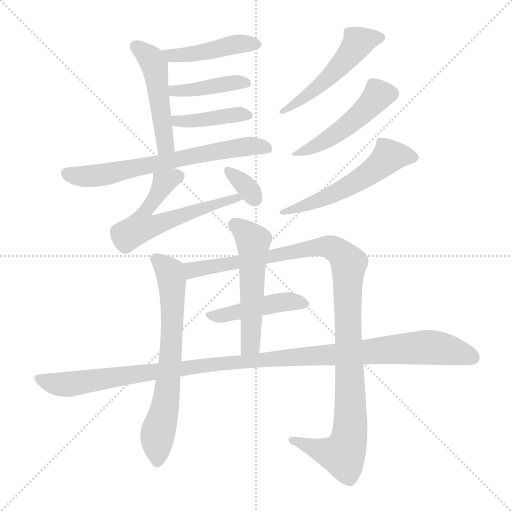
t = 0.00 s
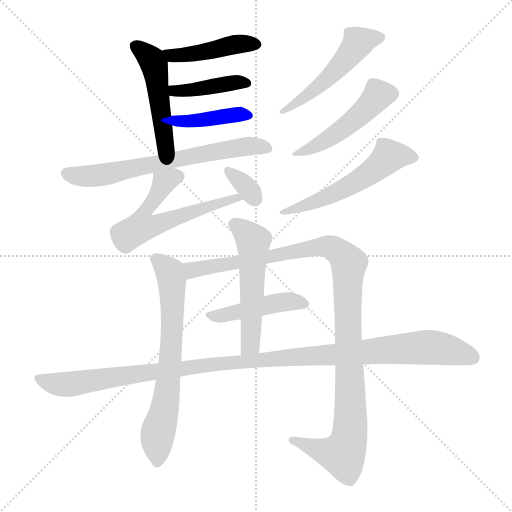
t = 2.17 s
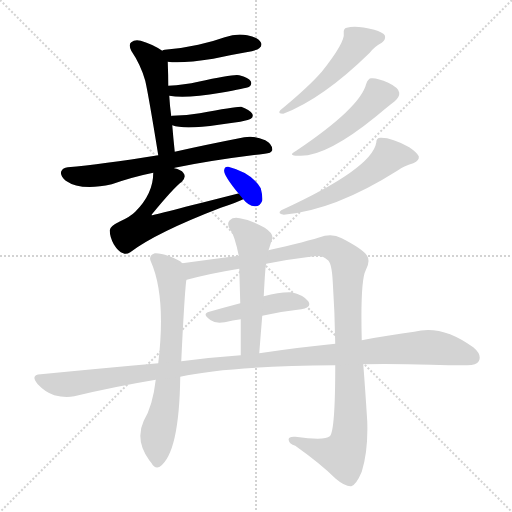
t = 4.34 s
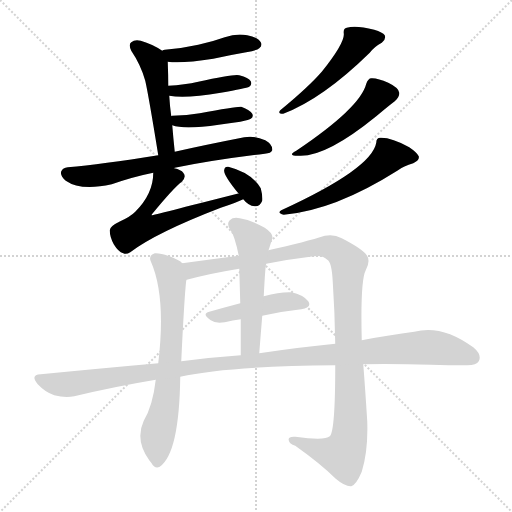
t = 6.52 s
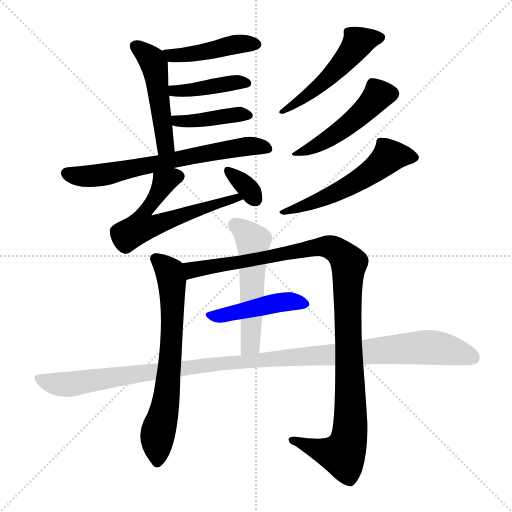
t = 8.69 s
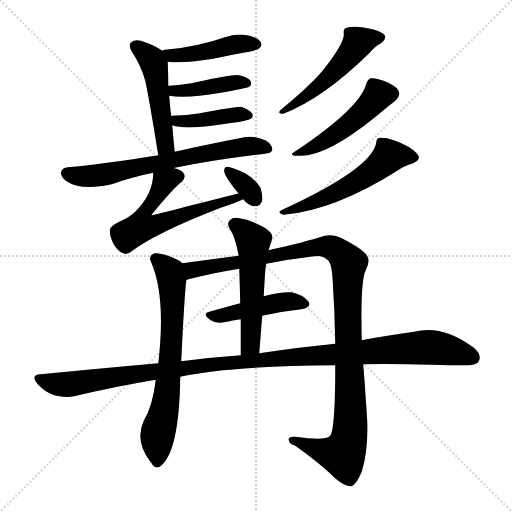
t = 10.86 s

The animated SVG that drew these frames (rendered in a browser with its animation timeline set to each time). Animation: 15 CSS @keyframes rules; one cycle of 10.86 s.

<svg version="1.1" viewBox="0 0 1024 1024" xmlns="http://www.w3.org/2000/svg">
  <g stroke="lightgray" stroke-dasharray="1,1" stroke-width="1" transform="scale(4, 4)">
    <line x1="0" y1="0" x2="256" y2="256"></line>
    <line x1="256" y1="0" x2="0" y2="256"></line>
    <line x1="128" y1="0" x2="128" y2="256"></line>
    <line x1="0" y1="128" x2="256" y2="128"></line>
  </g>
<g transform="scale(1, -1) translate(0, -900)">
   <style type="text/css">
    @keyframes keyframes0 {
      from {
       stroke: blue;
       stroke-dashoffset: 440;
       stroke-width: 128;
       }
       59% {
       animation-timing-function: step-end;
       stroke: blue;
       stroke-dashoffset: 0;
       stroke-width: 128;
       }
       to {
       stroke: black;
       stroke-width: 1024;
       }
       }
       #make-me-a-hanzi-animation-0 {
         animation: keyframes0 0.608073s both;
         animation-delay: 0.000000s;
         animation-timing-function: linear;
       }
    @keyframes keyframes1 {
      from {
       stroke: blue;
       stroke-dashoffset: 485;
       stroke-width: 128;
       }
       61% {
       animation-timing-function: step-end;
       stroke: blue;
       stroke-dashoffset: 0;
       stroke-width: 128;
       }
       to {
       stroke: black;
       stroke-width: 1024;
       }
       }
       #make-me-a-hanzi-animation-1 {
         animation: keyframes1 0.644694s both;
         animation-delay: 0.608073s;
         animation-timing-function: linear;
       }
    @keyframes keyframes2 {
      from {
       stroke: blue;
       stroke-dashoffset: 407;
       stroke-width: 128;
       }
       57% {
       animation-timing-function: step-end;
       stroke: blue;
       stroke-dashoffset: 0;
       stroke-width: 128;
       }
       to {
       stroke: black;
       stroke-width: 1024;
       }
       }
       #make-me-a-hanzi-animation-2 {
         animation: keyframes2 0.581217s both;
         animation-delay: 1.252767s;
         animation-timing-function: linear;
       }
    @keyframes keyframes3 {
      from {
       stroke: blue;
       stroke-dashoffset: 408;
       stroke-width: 128;
       }
       57% {
       animation-timing-function: step-end;
       stroke: blue;
       stroke-dashoffset: 0;
       stroke-width: 128;
       }
       to {
       stroke: black;
       stroke-width: 1024;
       }
       }
       #make-me-a-hanzi-animation-3 {
         animation: keyframes3 0.582031s both;
         animation-delay: 1.833984s;
         animation-timing-function: linear;
       }
    @keyframes keyframes4 {
      from {
       stroke: blue;
       stroke-dashoffset: 665;
       stroke-width: 128;
       }
       68% {
       animation-timing-function: step-end;
       stroke: blue;
       stroke-dashoffset: 0;
       stroke-width: 128;
       }
       to {
       stroke: black;
       stroke-width: 1024;
       }
       }
       #make-me-a-hanzi-animation-4 {
         animation: keyframes4 0.791178s both;
         animation-delay: 2.416016s;
         animation-timing-function: linear;
       }
    @keyframes keyframes5 {
      from {
       stroke: blue;
       stroke-dashoffset: 603;
       stroke-width: 128;
       }
       66% {
       animation-timing-function: step-end;
       stroke: blue;
       stroke-dashoffset: 0;
       stroke-width: 128;
       }
       to {
       stroke: black;
       stroke-width: 1024;
       }
       }
       #make-me-a-hanzi-animation-5 {
         animation: keyframes5 0.740723s both;
         animation-delay: 3.207194s;
         animation-timing-function: linear;
       }
    @keyframes keyframes6 {
      from {
       stroke: blue;
       stroke-dashoffset: 335;
       stroke-width: 128;
       }
       52% {
       animation-timing-function: step-end;
       stroke: blue;
       stroke-dashoffset: 0;
       stroke-width: 128;
       }
       to {
       stroke: black;
       stroke-width: 1024;
       }
       }
       #make-me-a-hanzi-animation-6 {
         animation: keyframes6 0.522624s both;
         animation-delay: 3.947917s;
         animation-timing-function: linear;
       }
    @keyframes keyframes7 {
      from {
       stroke: blue;
       stroke-dashoffset: 501;
       stroke-width: 128;
       }
       62% {
       animation-timing-function: step-end;
       stroke: blue;
       stroke-dashoffset: 0;
       stroke-width: 128;
       }
       to {
       stroke: black;
       stroke-width: 1024;
       }
       }
       #make-me-a-hanzi-animation-7 {
         animation: keyframes7 0.657715s both;
         animation-delay: 4.470540s;
         animation-timing-function: linear;
       }
    @keyframes keyframes8 {
      from {
       stroke: blue;
       stroke-dashoffset: 478;
       stroke-width: 128;
       }
       61% {
       animation-timing-function: step-end;
       stroke: blue;
       stroke-dashoffset: 0;
       stroke-width: 128;
       }
       to {
       stroke: black;
       stroke-width: 1024;
       }
       }
       #make-me-a-hanzi-animation-8 {
         animation: keyframes8 0.638997s both;
         animation-delay: 5.128255s;
         animation-timing-function: linear;
       }
    @keyframes keyframes9 {
      from {
       stroke: blue;
       stroke-dashoffset: 540;
       stroke-width: 128;
       }
       64% {
       animation-timing-function: step-end;
       stroke: blue;
       stroke-dashoffset: 0;
       stroke-width: 128;
       }
       to {
       stroke: black;
       stroke-width: 1024;
       }
       }
       #make-me-a-hanzi-animation-9 {
         animation: keyframes9 0.689453s both;
         animation-delay: 5.767253s;
         animation-timing-function: linear;
       }
    @keyframes keyframes10 {
      from {
       stroke: blue;
       stroke-dashoffset: 676;
       stroke-width: 128;
       }
       69% {
       animation-timing-function: step-end;
       stroke: blue;
       stroke-dashoffset: 0;
       stroke-width: 128;
       }
       to {
       stroke: black;
       stroke-width: 1024;
       }
       }
       #make-me-a-hanzi-animation-10 {
         animation: keyframes10 0.800130s both;
         animation-delay: 6.456706s;
         animation-timing-function: linear;
       }
    @keyframes keyframes11 {
      from {
       stroke: blue;
       stroke-dashoffset: 1092;
       stroke-width: 128;
       }
       78% {
       animation-timing-function: step-end;
       stroke: blue;
       stroke-dashoffset: 0;
       stroke-width: 128;
       }
       to {
       stroke: black;
       stroke-width: 1024;
       }
       }
       #make-me-a-hanzi-animation-11 {
         animation: keyframes11 1.138672s both;
         animation-delay: 7.256836s;
         animation-timing-function: linear;
       }
    @keyframes keyframes12 {
      from {
       stroke: blue;
       stroke-dashoffset: 446;
       stroke-width: 128;
       }
       59% {
       animation-timing-function: step-end;
       stroke: blue;
       stroke-dashoffset: 0;
       stroke-width: 128;
       }
       to {
       stroke: black;
       stroke-width: 1024;
       }
       }
       #make-me-a-hanzi-animation-12 {
         animation: keyframes12 0.612956s both;
         animation-delay: 8.395508s;
         animation-timing-function: linear;
       }
    @keyframes keyframes13 {
      from {
       stroke: blue;
       stroke-dashoffset: 530;
       stroke-width: 128;
       }
       63% {
       animation-timing-function: step-end;
       stroke: blue;
       stroke-dashoffset: 0;
       stroke-width: 128;
       }
       to {
       stroke: black;
       stroke-width: 1024;
       }
       }
       #make-me-a-hanzi-animation-13 {
         animation: keyframes13 0.681315s both;
         animation-delay: 9.008464s;
         animation-timing-function: linear;
       }
    @keyframes keyframes14 {
      from {
       stroke: blue;
       stroke-dashoffset: 1131;
       stroke-width: 128;
       }
       79% {
       animation-timing-function: step-end;
       stroke: blue;
       stroke-dashoffset: 0;
       stroke-width: 128;
       }
       to {
       stroke: black;
       stroke-width: 1024;
       }
       }
       #make-me-a-hanzi-animation-14 {
         animation: keyframes14 1.170410s both;
         animation-delay: 9.689779s;
         animation-timing-function: linear;
       }
</style>
<path d="M 335.5 776.5 Q 363.5 772.5 426.5 782.5 Q 457.5 789.5 492.5 795.5 Q 514.5 799.5 518.5 803.5 Q 525.5 809.5 521.5 815.5 Q 517.5 824.5 494.5 829.5 Q 472.5 833.5 449.5 825.5 Q 424.5 816.5 396.5 810.5 Q 365.5 803.5 329.5 800.5 Q 326.5 800.5 324.5 798.5 C 296.5 788.5 305.5 779.5 335.5 776.5 Z" fill="lightgray"></path> 
<path d="M 349.5 596.5 Q 346.5 624.5 344.5 649.5 L 342.5 667.5 Q 339.5 689.5 338.5 708.5 L 336.5 728.5 Q 336.5 749.5 335.5 776.5 C 334.5 791.5 334.5 791.5 324.5 798.5 Q 305.5 811.5 281.5 818.5 Q 269.5 821.5 262.5 815.5 Q 256.5 811.5 262.5 798.5 Q 281.5 770.5 290.5 738.5 Q 297.5 707.5 316.5 589.5 C 321.5 559.5 352.5 566.5 349.5 596.5 Z" fill="lightgray"></path> 
<path d="M 338.5 708.5 Q 371.5 702.5 441.5 714.5 Q 492.5 723.5 498.5 726.5 Q 504.5 730.5 501.5 737.5 Q 497.5 744.5 478.5 749.5 Q 468.5 752.5 396.5 736.5 Q 369.5 730.5 336.5 728.5 C 306.5 726.5 308.5 713.5 338.5 708.5 Z" fill="lightgray"></path> 
<path d="M 344.5 649.5 Q 368.5 640.5 437.5 650.5 Q 458.5 653.5 480.5 656.5 Q 499.5 660.5 501.5 662.5 Q 507.5 666.5 504.5 672.5 Q 500.5 679.5 482.5 686.5 Q 473.5 687.5 399.5 673.5 Q 374.5 669.5 344.5 668.5 Q 341.5 668.5 342.5 667.5 C 313.5 660.5 315.5 658.5 344.5 649.5 Z" fill="lightgray"></path> 
<path d="M 348.5 563.5 Q 348.5 564.5 349.5 564.5 Q 428.5 580.5 529.5 592.5 Q 542.5 593.5 544.5 599.5 Q 545.5 611.5 530.5 619.5 Q 508.5 629.5 488.5 625.5 Q 406.5 609.5 349.5 596.5 L 316.5 589.5 Q 202.5 571.5 135.5 565.5 Q 125.5 564.5 122.5 557.5 Q 119.5 548.5 131.5 538.5 Q 161.5 517.5 223.5 531.5 Q 266.5 546.5 306.5 554.5 L 348.5 563.5 Z" fill="lightgray"></path> 
<path d="M 477.5 512.5 Q 476.5 513.5 474.5 512.5 Q 305.5 469.5 303.5 469.5 Q 302.5 470.5 305.5 473.5 Q 347.5 524.5 363.5 536.5 Q 373.5 546.5 366.5 554.5 Q 362.5 560.5 348.5 563.5 C 320.5 573.5 307.5 577.5 306.5 554.5 Q 306.5 512.5 270.5 476.5 Q 260.5 466.5 240.5 457.5 Q 219.5 447.5 219.5 439.5 Q 219.5 426.5 227.5 411.5 Q 236.5 396.5 246.5 393.5 Q 252.5 390.5 260.5 395.5 Q 311.5 434.5 441.5 484.5 Q 472.5 494.5 486.5 501.5 C 513.5 513.5 506.5 518.5 477.5 512.5 Z" fill="lightgray"></path> 
<path d="M 486.5 501.5 Q 496.5 488.5 509.5 487.5 Q 519.5 486.5 524.5 498.5 Q 525.5 508.5 521.5 523.5 Q 503.5 554.5 456.5 566.5 Q 449.5 567.5 448.5 560.5 Q 445.5 551.5 477.5 512.5 L 486.5 501.5 Z" fill="lightgray"></path> 
<path d="M 687.5 833.5 Q 690.5 815.5 643.5 756.5 Q 616.5 725.5 560.5 679.5 Q 554.5 672.5 566.5 672.5 Q 645.5 702.5 739.5 794.5 Q 748.5 806.5 763.5 814.5 Q 772.5 821.5 769.5 829.5 Q 765.5 835.5 748.5 840.5 Q 712.5 849.5 693.5 844.5 Q 686.5 843.5 687.5 833.5 Z" fill="lightgray"></path> 
<path d="M 732.5 732.5 Q 720.5 684.5 592.5 598.5 Q 573.5 588.5 596.5 588.5 Q 650.5 584.5 752.5 667.5 Q 777.5 688.5 789.5 697.5 Q 799.5 706.5 798.5 714.5 Q 797.5 724.5 776.5 734.5 Q 754.5 744.5 742.5 743.5 Q 736.5 743.5 732.5 732.5 Z" fill="lightgray"></path> 
<path d="M 752.5 614.5 Q 743.5 562.5 562.5 479.5 Q 553.5 473.5 567.5 470.5 Q 669.5 479.5 794.5 558.5 Q 807.5 568.5 826.5 573.5 Q 839.5 579.5 837.5 587.5 Q 834.5 594.5 818.5 605.5 Q 784.5 624.5 762.5 624.5 Q 752.5 625.5 752.5 614.5 Z" fill="lightgray"></path> 
<path d="M 364.5 373.5 Q 361.5 377.5 356.5 379.5 Q 326.5 394.5 309.5 393.5 Q 296.5 389.5 301.5 377.5 Q 332.5 307.5 316.5 173.5 L 311.5 140.5 Q 305.5 88.5 287.5 58.5 Q 269.5 19.5 298.5 -20.5 Q 299.5 -21.5 302.5 -25.5 Q 309.5 -38.5 319.5 -33.5 Q 358.5 -6.5 360.5 146.5 L 362.5 177.5 Q 368.5 304.5 372.5 339.5 C 375.5 366.5 375.5 366.5 364.5 373.5 Z" fill="lightgray"></path> 
<path d="M 670.5 169.5 Q 670.5 36.5 659.5 27.5 Q 649.5 18.5 590.5 26.5 Q 575.5 27.5 577.5 19.5 Q 578.5 12.5 590.5 8.5 Q 642.5 -28.5 671.5 -57.5 Q 690.5 -73.5 702.5 -72.5 Q 712.5 -69.5 723.5 -43.5 Q 736.5 -1.5 734.5 57.5 Q 730.5 121.5 726.5 171.5 L 723.5 219.5 Q 720.5 339.5 731.5 359.5 Q 741.5 378.5 733.5 389.5 Q 724.5 402.5 683.5 423.5 Q 667.5 432.5 649.5 428.5 Q 612.5 416.5 536.5 399.5 L 477.5 388.5 Q 422.5 381.5 364.5 373.5 C 334.5 369.5 343.5 331.5 372.5 339.5 Q 372.5 340.5 373.5 340.5 Q 422.5 353.5 478.5 362.5 L 532.5 372.5 Q 577.5 381.5 627.5 387.5 Q 645.5 390.5 654.5 380.5 Q 663.5 376.5 665.5 336.5 Q 669.5 276.5 670.5 212.5 L 670.5 169.5 Z" fill="lightgray"></path> 
<path d="M 524.5 268.5 Q 564.5 277.5 602.5 281.5 Q 624.5 285.5 616.5 297.5 Q 606.5 310.5 582.5 315.5 Q 560.5 316.5 527.5 307.5 L 480.5 293.5 Q 446.5 284.5 418.5 276.5 Q 402.5 272.5 421.5 259.5 Q 430.5 252.5 449.5 255.5 Q 465.5 259.5 481.5 261.5 L 524.5 268.5 Z" fill="lightgray"></path> 
<path d="M 536.5 399.5 Q 536.5 400.5 537.5 400.5 Q 541.5 413.5 544.5 422.5 Q 547.5 432.5 529.5 444.5 Q 501.5 460.5 479.5 463.5 Q 466.5 466.5 459.5 459.5 Q 452.5 452.5 460.5 440.5 Q 469.5 428.5 477.5 388.5 L 478.5 362.5 Q 479.5 329.5 480.5 293.5 L 481.5 261.5 Q 481.5 227.5 481.5 189.5 C 481.5 159.5 516.5 163.5 518.5 193.5 Q 521.5 232.5 524.5 268.5 L 527.5 307.5 Q 530.5 368.5 532.5 372.5 C 536.5 400.5 536.5 398.5 536.5 399.5 Z" fill="lightgray"></path> 
<path d="M 360.5 146.5 Q 454.5 167.5 670.5 169.5 L 726.5 171.5 Q 789.5 172.5 861.5 170.5 Q 898.5 169.5 930.5 169.5 Q 952.5 168.5 957.5 177.5 Q 964.5 190.5 946.5 205.5 Q 883.5 251.5 828.5 236.5 Q 780.5 230.5 723.5 219.5 L 670.5 212.5 Q 598.5 205.5 518.5 193.5 L 481.5 189.5 Q 423.5 185.5 362.5 177.5 L 316.5 173.5 Q 204.5 163.5 81.5 151.5 Q 59.5 150.5 75.5 131.5 Q 90.5 115.5 108.5 109.5 Q 130.5 103.5 148.5 107.5 Q 227.5 126.5 311.5 140.5 L 360.5 146.5 Z" fill="lightgray"></path> 
      <clipPath id="make-me-a-hanzi-clip-0">
      <path d="M 335.5 776.5 Q 363.5 772.5 426.5 782.5 Q 457.5 789.5 492.5 795.5 Q 514.5 799.5 518.5 803.5 Q 525.5 809.5 521.5 815.5 Q 517.5 824.5 494.5 829.5 Q 472.5 833.5 449.5 825.5 Q 424.5 816.5 396.5 810.5 Q 365.5 803.5 329.5 800.5 Q 326.5 800.5 324.5 798.5 C 296.5 788.5 305.5 779.5 335.5 776.5 Z" fill="lightgray"></path>
      </clipPath>
      <path clip-path="url(#make-me-a-hanzi-clip-0)" d="M 329.5 793.5 L 364.5 789.5 L 414.5 795.5 L 473.5 812.5 L 510.5 811.5 " fill="none" id="make-me-a-hanzi-animation-0" stroke-dasharray="312 624" stroke-linecap="round"></path>

      <clipPath id="make-me-a-hanzi-clip-1">
      <path d="M 349.5 596.5 Q 346.5 624.5 344.5 649.5 L 342.5 667.5 Q 339.5 689.5 338.5 708.5 L 336.5 728.5 Q 336.5 749.5 335.5 776.5 C 334.5 791.5 334.5 791.5 324.5 798.5 Q 305.5 811.5 281.5 818.5 Q 269.5 821.5 262.5 815.5 Q 256.5 811.5 262.5 798.5 Q 281.5 770.5 290.5 738.5 Q 297.5 707.5 316.5 589.5 C 321.5 559.5 352.5 566.5 349.5 596.5 Z" fill="lightgray"></path>
      </clipPath>
      <path clip-path="url(#make-me-a-hanzi-clip-1)" d="M 271.5 807.5 L 303.5 780.5 L 308.5 766.5 L 330.5 609.5 L 342.5 602.5 " fill="none" id="make-me-a-hanzi-animation-1" stroke-dasharray="357 714" stroke-linecap="round"></path>

      <clipPath id="make-me-a-hanzi-clip-2">
      <path d="M 338.5 708.5 Q 371.5 702.5 441.5 714.5 Q 492.5 723.5 498.5 726.5 Q 504.5 730.5 501.5 737.5 Q 497.5 744.5 478.5 749.5 Q 468.5 752.5 396.5 736.5 Q 369.5 730.5 336.5 728.5 C 306.5 726.5 308.5 713.5 338.5 708.5 Z" fill="lightgray"></path>
      </clipPath>
      <path clip-path="url(#make-me-a-hanzi-clip-2)" d="M 344.5 724.5 L 355.5 717.5 L 460.5 734.5 L 492.5 733.5 " fill="none" id="make-me-a-hanzi-animation-2" stroke-dasharray="279 558" stroke-linecap="round"></path>

      <clipPath id="make-me-a-hanzi-clip-3">
      <path d="M 344.5 649.5 Q 368.5 640.5 437.5 650.5 Q 458.5 653.5 480.5 656.5 Q 499.5 660.5 501.5 662.5 Q 507.5 666.5 504.5 672.5 Q 500.5 679.5 482.5 686.5 Q 473.5 687.5 399.5 673.5 Q 374.5 669.5 344.5 668.5 Q 341.5 668.5 342.5 667.5 C 313.5 660.5 315.5 658.5 344.5 649.5 Z" fill="lightgray"></path>
      </clipPath>
      <path clip-path="url(#make-me-a-hanzi-clip-3)" d="M 345.5 663.5 L 372.5 656.5 L 465.5 670.5 L 495.5 669.5 " fill="none" id="make-me-a-hanzi-animation-3" stroke-dasharray="280 560" stroke-linecap="round"></path>

      <clipPath id="make-me-a-hanzi-clip-4">
      <path d="M 348.5 563.5 Q 348.5 564.5 349.5 564.5 Q 428.5 580.5 529.5 592.5 Q 542.5 593.5 544.5 599.5 Q 545.5 611.5 530.5 619.5 Q 508.5 629.5 488.5 625.5 Q 406.5 609.5 349.5 596.5 L 316.5 589.5 Q 202.5 571.5 135.5 565.5 Q 125.5 564.5 122.5 557.5 Q 119.5 548.5 131.5 538.5 Q 161.5 517.5 223.5 531.5 Q 266.5 546.5 306.5 554.5 L 348.5 563.5 Z" fill="lightgray"></path>
      </clipPath>
      <path clip-path="url(#make-me-a-hanzi-clip-4)" d="M 133.5 553.5 L 165.5 547.5 L 209.5 550.5 L 482.5 606.5 L 536.5 603.5 " fill="none" id="make-me-a-hanzi-animation-4" stroke-dasharray="537 1074" stroke-linecap="round"></path>

      <clipPath id="make-me-a-hanzi-clip-5">
      <path d="M 477.5 512.5 Q 476.5 513.5 474.5 512.5 Q 305.5 469.5 303.5 469.5 Q 302.5 470.5 305.5 473.5 Q 347.5 524.5 363.5 536.5 Q 373.5 546.5 366.5 554.5 Q 362.5 560.5 348.5 563.5 C 320.5 573.5 307.5 577.5 306.5 554.5 Q 306.5 512.5 270.5 476.5 Q 260.5 466.5 240.5 457.5 Q 219.5 447.5 219.5 439.5 Q 219.5 426.5 227.5 411.5 Q 236.5 396.5 246.5 393.5 Q 252.5 390.5 260.5 395.5 Q 311.5 434.5 441.5 484.5 Q 472.5 494.5 486.5 501.5 C 513.5 513.5 506.5 518.5 477.5 512.5 Z" fill="lightgray"></path>
      </clipPath>
      <path clip-path="url(#make-me-a-hanzi-clip-5)" d="M 357.5 546.5 L 328.5 535.5 L 286.5 472.5 L 282.5 446.5 L 308.5 448.5 L 413.5 488.5 L 428.5 487.5 L 436.5 497.5 L 446.5 494.5 L 461.5 506.5 L 479.5 505.5 " fill="none" id="make-me-a-hanzi-animation-5" stroke-dasharray="475 950" stroke-linecap="round"></path>

      <clipPath id="make-me-a-hanzi-clip-6">
      <path d="M 486.5 501.5 Q 496.5 488.5 509.5 487.5 Q 519.5 486.5 524.5 498.5 Q 525.5 508.5 521.5 523.5 Q 503.5 554.5 456.5 566.5 Q 449.5 567.5 448.5 560.5 Q 445.5 551.5 477.5 512.5 L 486.5 501.5 Z" fill="lightgray"></path>
      </clipPath>
      <path clip-path="url(#make-me-a-hanzi-clip-6)" d="M 456.5 558.5 L 494.5 525.5 L 510.5 501.5 " fill="none" id="make-me-a-hanzi-animation-6" stroke-dasharray="207 414" stroke-linecap="round"></path>

      <clipPath id="make-me-a-hanzi-clip-7">
      <path d="M 687.5 833.5 Q 690.5 815.5 643.5 756.5 Q 616.5 725.5 560.5 679.5 Q 554.5 672.5 566.5 672.5 Q 645.5 702.5 739.5 794.5 Q 748.5 806.5 763.5 814.5 Q 772.5 821.5 769.5 829.5 Q 765.5 835.5 748.5 840.5 Q 712.5 849.5 693.5 844.5 Q 686.5 843.5 687.5 833.5 Z" fill="lightgray"></path>
      </clipPath>
      <path clip-path="url(#make-me-a-hanzi-clip-7)" d="M 760.5 825.5 L 716.5 814.5 L 657.5 745.5 L 591.5 692.5 L 569.5 681.5 " fill="none" id="make-me-a-hanzi-animation-7" stroke-dasharray="373 746" stroke-linecap="round"></path>

      <clipPath id="make-me-a-hanzi-clip-8">
      <path d="M 732.5 732.5 Q 720.5 684.5 592.5 598.5 Q 573.5 588.5 596.5 588.5 Q 650.5 584.5 752.5 667.5 Q 777.5 688.5 789.5 697.5 Q 799.5 706.5 798.5 714.5 Q 797.5 724.5 776.5 734.5 Q 754.5 744.5 742.5 743.5 Q 736.5 743.5 732.5 732.5 Z" fill="lightgray"></path>
      </clipPath>
      <path clip-path="url(#make-me-a-hanzi-clip-8)" d="M 784.5 713.5 L 759.5 710.5 L 713.5 663.5 L 668.5 629.5 L 601.5 596.5 " fill="none" id="make-me-a-hanzi-animation-8" stroke-dasharray="350 700" stroke-linecap="round"></path>

      <clipPath id="make-me-a-hanzi-clip-9">
      <path d="M 752.5 614.5 Q 743.5 562.5 562.5 479.5 Q 553.5 473.5 567.5 470.5 Q 669.5 479.5 794.5 558.5 Q 807.5 568.5 826.5 573.5 Q 839.5 579.5 837.5 587.5 Q 834.5 594.5 818.5 605.5 Q 784.5 624.5 762.5 624.5 Q 752.5 625.5 752.5 614.5 Z" fill="lightgray"></path>
      </clipPath>
      <path clip-path="url(#make-me-a-hanzi-clip-9)" d="M 827.5 585.5 L 778.5 587.5 L 744.5 556.5 L 689.5 523.5 L 610.5 488.5 L 573.5 479.5 " fill="none" id="make-me-a-hanzi-animation-9" stroke-dasharray="412 824" stroke-linecap="round"></path>

      <clipPath id="make-me-a-hanzi-clip-10">
      <path d="M 364.5 373.5 Q 361.5 377.5 356.5 379.5 Q 326.5 394.5 309.5 393.5 Q 296.5 389.5 301.5 377.5 Q 332.5 307.5 316.5 173.5 L 311.5 140.5 Q 305.5 88.5 287.5 58.5 Q 269.5 19.5 298.5 -20.5 Q 299.5 -21.5 302.5 -25.5 Q 309.5 -38.5 319.5 -33.5 Q 358.5 -6.5 360.5 146.5 L 362.5 177.5 Q 368.5 304.5 372.5 339.5 C 375.5 366.5 375.5 366.5 364.5 373.5 Z" fill="lightgray"></path>
      </clipPath>
      <path clip-path="url(#make-me-a-hanzi-clip-10)" d="M 310.5 382.5 L 340.5 350.5 L 345.5 282.5 L 337.5 134.5 L 315.5 31.5 L 314.5 -22.5 " fill="none" id="make-me-a-hanzi-animation-10" stroke-dasharray="548 1096" stroke-linecap="round"></path>

      <clipPath id="make-me-a-hanzi-clip-11">
      <path d="M 670.5 169.5 Q 670.5 36.5 659.5 27.5 Q 649.5 18.5 590.5 26.5 Q 575.5 27.5 577.5 19.5 Q 578.5 12.5 590.5 8.5 Q 642.5 -28.5 671.5 -57.5 Q 690.5 -73.5 702.5 -72.5 Q 712.5 -69.5 723.5 -43.5 Q 736.5 -1.5 734.5 57.5 Q 730.5 121.5 726.5 171.5 L 723.5 219.5 Q 720.5 339.5 731.5 359.5 Q 741.5 378.5 733.5 389.5 Q 724.5 402.5 683.5 423.5 Q 667.5 432.5 649.5 428.5 Q 612.5 416.5 536.5 399.5 L 477.5 388.5 Q 422.5 381.5 364.5 373.5 C 334.5 369.5 343.5 331.5 372.5 339.5 Q 372.5 340.5 373.5 340.5 Q 422.5 353.5 478.5 362.5 L 532.5 372.5 Q 577.5 381.5 627.5 387.5 Q 645.5 390.5 654.5 380.5 Q 663.5 376.5 665.5 336.5 Q 669.5 276.5 670.5 212.5 L 670.5 169.5 Z" fill="lightgray"></path>
      </clipPath>
      <path clip-path="url(#make-me-a-hanzi-clip-11)" d="M 372.5 369.5 L 383.5 359.5 L 391.5 360.5 L 650.5 407.5 L 668.5 402.5 L 692.5 381.5 L 697.5 369.5 L 701.5 94.5 L 697.5 19.5 L 685.5 -9.5 L 585.5 20.5 " fill="none" id="make-me-a-hanzi-animation-11" stroke-dasharray="964 1928" stroke-linecap="round"></path>

      <clipPath id="make-me-a-hanzi-clip-12">
      <path d="M 524.5 268.5 Q 564.5 277.5 602.5 281.5 Q 624.5 285.5 616.5 297.5 Q 606.5 310.5 582.5 315.5 Q 560.5 316.5 527.5 307.5 L 480.5 293.5 Q 446.5 284.5 418.5 276.5 Q 402.5 272.5 421.5 259.5 Q 430.5 252.5 449.5 255.5 Q 465.5 259.5 481.5 261.5 L 524.5 268.5 Z" fill="lightgray"></path>
      </clipPath>
      <path clip-path="url(#make-me-a-hanzi-clip-12)" d="M 419.5 267.5 L 566.5 296.5 L 606.5 291.5 " fill="none" id="make-me-a-hanzi-animation-12" stroke-dasharray="318 636" stroke-linecap="round"></path>

      <clipPath id="make-me-a-hanzi-clip-13">
      <path d="M 536.5 399.5 Q 536.5 400.5 537.5 400.5 Q 541.5 413.5 544.5 422.5 Q 547.5 432.5 529.5 444.5 Q 501.5 460.5 479.5 463.5 Q 466.5 466.5 459.5 459.5 Q 452.5 452.5 460.5 440.5 Q 469.5 428.5 477.5 388.5 L 478.5 362.5 Q 479.5 329.5 480.5 293.5 L 481.5 261.5 Q 481.5 227.5 481.5 189.5 C 481.5 159.5 516.5 163.5 518.5 193.5 Q 521.5 232.5 524.5 268.5 L 527.5 307.5 Q 530.5 368.5 532.5 372.5 C 536.5 400.5 536.5 398.5 536.5 399.5 Z" fill="lightgray"></path>
      </clipPath>
      <path clip-path="url(#make-me-a-hanzi-clip-13)" d="M 469.5 450.5 L 506.5 417.5 L 501.5 218.5 L 486.5 197.5 " fill="none" id="make-me-a-hanzi-animation-13" stroke-dasharray="402 804" stroke-linecap="round"></path>

      <clipPath id="make-me-a-hanzi-clip-14">
      <path d="M 360.5 146.5 Q 454.5 167.5 670.5 169.5 L 726.5 171.5 Q 789.5 172.5 861.5 170.5 Q 898.5 169.5 930.5 169.5 Q 952.5 168.5 957.5 177.5 Q 964.5 190.5 946.5 205.5 Q 883.5 251.5 828.5 236.5 Q 780.5 230.5 723.5 219.5 L 670.5 212.5 Q 598.5 205.5 518.5 193.5 L 481.5 189.5 Q 423.5 185.5 362.5 177.5 L 316.5 173.5 Q 204.5 163.5 81.5 151.5 Q 59.5 150.5 75.5 131.5 Q 90.5 115.5 108.5 109.5 Q 130.5 103.5 148.5 107.5 Q 227.5 126.5 311.5 140.5 L 360.5 146.5 Z" fill="lightgray"></path>
      </clipPath>
      <path clip-path="url(#make-me-a-hanzi-clip-14)" d="M 78.5 141.5 L 130.5 130.5 L 401.5 169.5 L 842.5 205.5 L 910.5 197.5 L 945.5 184.5 " fill="none" id="make-me-a-hanzi-animation-14" stroke-dasharray="1003 2006" stroke-linecap="round"></path>

</g>
</svg>
